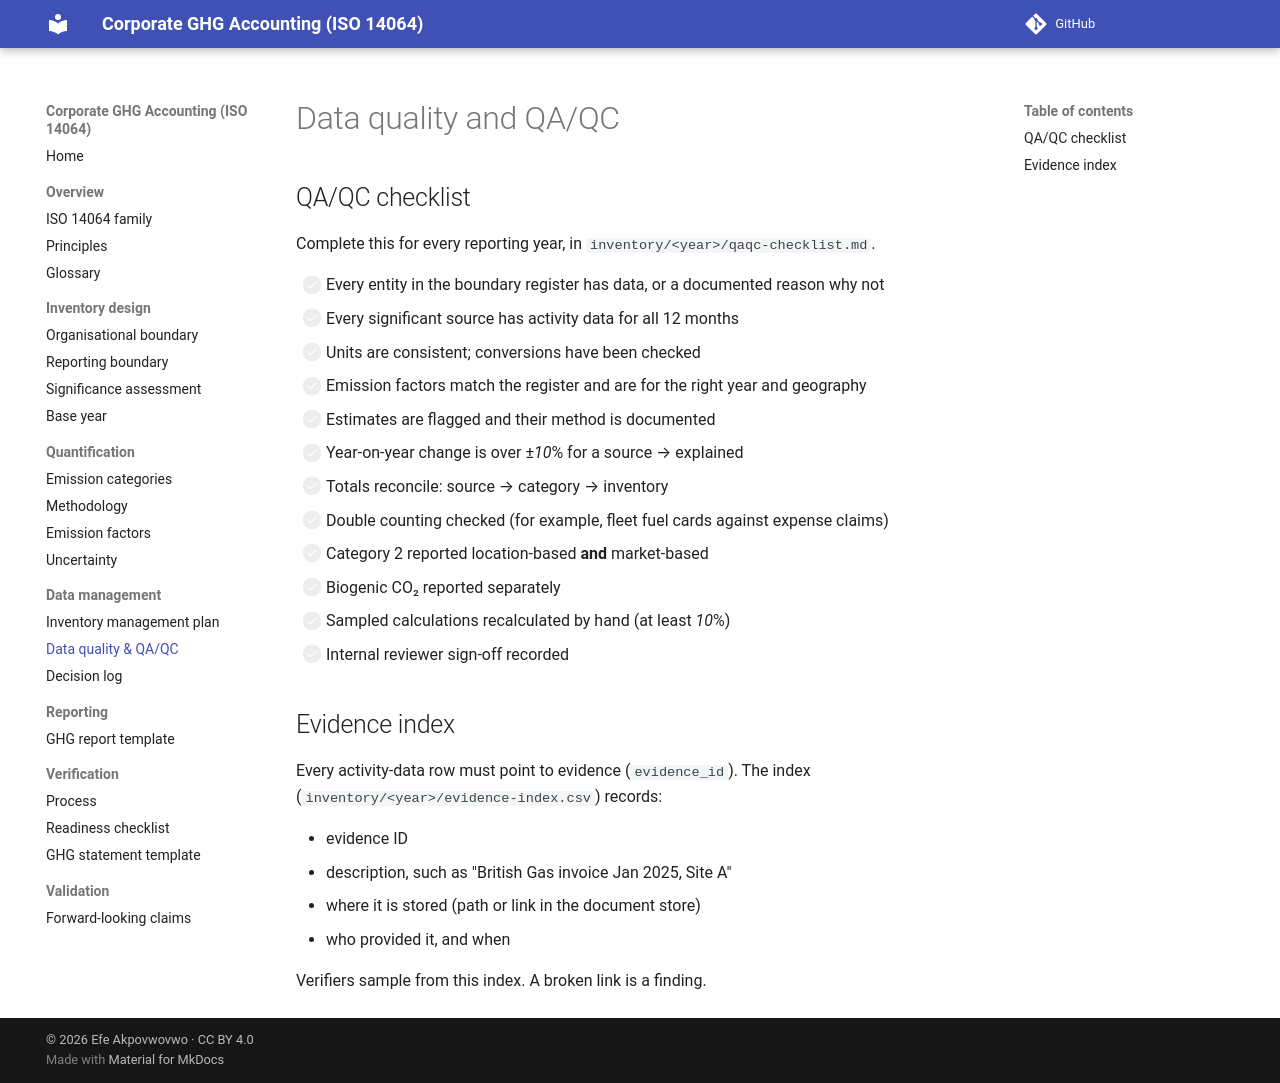

repository: efeakp/corporate-ghg-iso14064 · page: 03-data-management/data-quality/index.html · generator: mkdocs

# Data quality and QA/QC

## QA/QC checklist

Complete this for every reporting year, in `inventory/<year>/qaqc-checklist.md`.

- [ ] Every entity in the boundary register has data, or a documented reason why not
- [ ] Every significant source has activity data for all 12 months
- [ ] Units are consistent; conversions have been checked
- [ ] Emission factors match the register and are for the right year and geography
- [ ] Estimates are flagged and their method is documented
- [ ] Year-on-year change is over ±_10_% for a source → explained
- [ ] Totals reconcile: source → category → inventory
- [ ] Double counting checked (for example, fleet fuel cards against expense claims)
- [ ] Category 2 reported location-based **and** market-based
- [ ] Biogenic CO₂ reported separately
- [ ] Sampled calculations recalculated by hand (at least _10_%)
- [ ] Internal reviewer sign-off recorded

## Evidence index

Every activity-data row must point to evidence (`evidence_id`). The index
(`inventory/<year>/evidence-index.csv`) records:

- evidence ID
- description, such as "British Gas invoice Jan 2025, Site A"
- where it is stored (path or link in the document store)
- who provided it, and when

Verifiers sample from this index. A broken link is a finding.
